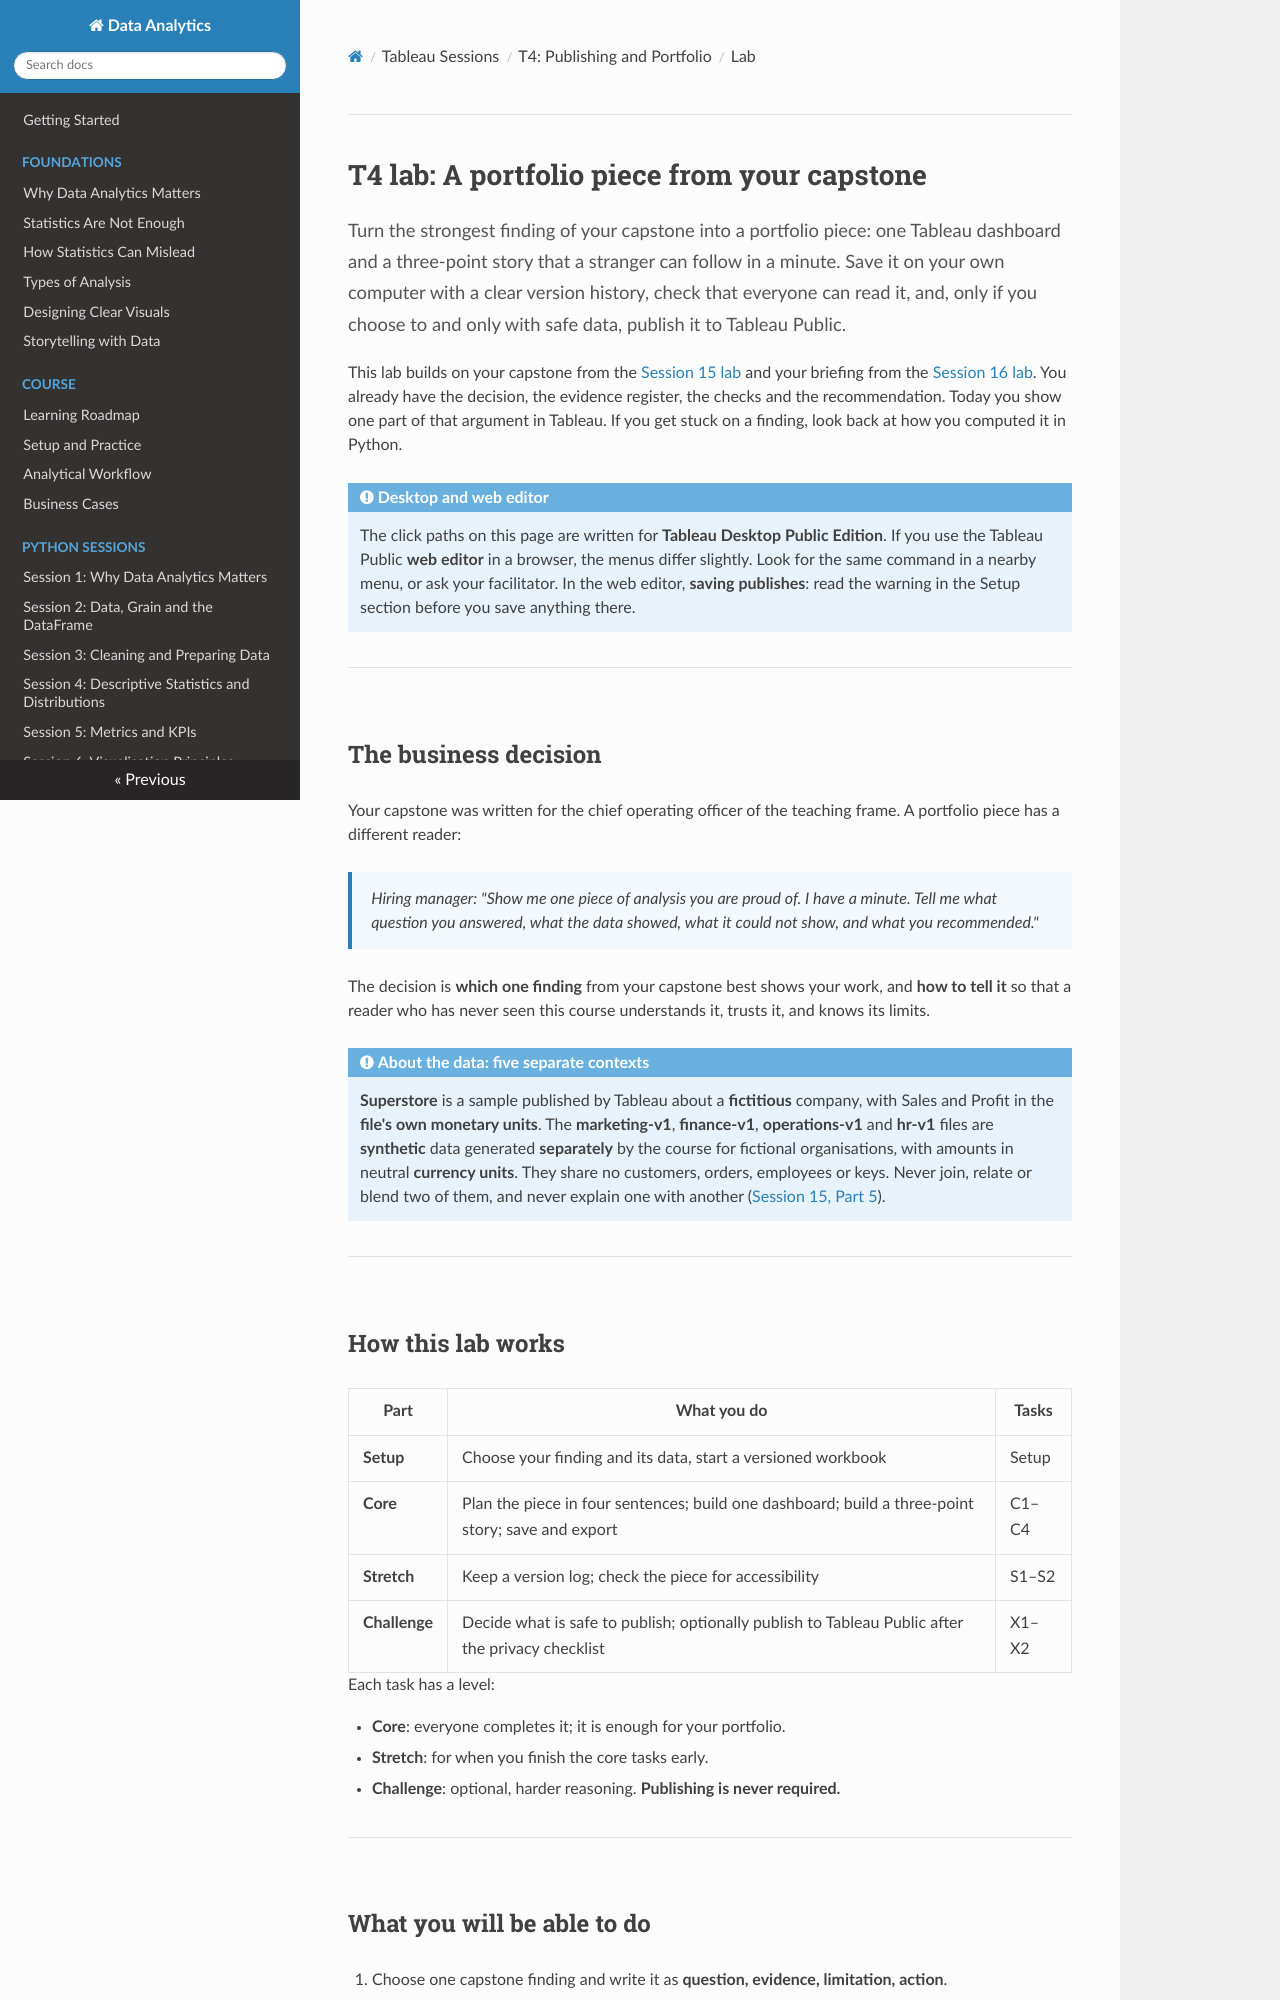

repository: Aayush181509/AnalyticsLecture · page: tableau/T4_publishing_portfolio_lab/index.html · generator: mkdocs

# T4 lab: A portfolio piece from your capstone

<p class="lead">
Turn the strongest finding of your capstone into a portfolio piece: one Tableau dashboard and a three-point story that a stranger can follow in a minute. Save it on your own computer with a clear version history, check that everyone can read it, and, only if you choose to and only with safe data, publish it to Tableau Public.
</p>

This lab builds on your capstone from the [Session 15 lab](../lectures/15_capstone_studio_lab.md) and your briefing from the [Session 16 lab](../lectures/16_executive_briefings_lab.md). You already have the decision, the evidence register, the checks and the recommendation. Today you show one part of that argument in Tableau. If you get stuck on a finding, look back at how you computed it in Python.

!!! note "Desktop and web editor"

    The click paths on this page are written for **Tableau Desktop Public Edition**. If you use the Tableau Public **web editor** in a browser, the menus differ slightly. Look for the same command in a nearby menu, or ask your facilitator. In the web editor, **saving publishes**: read the warning in the Setup section before you save anything there.

---

## The business decision

Your capstone was written for the chief operating officer of the teaching frame. A portfolio piece has a different reader:

> *Hiring manager: "Show me one piece of analysis you are proud of. I have a minute. Tell me what question you answered, what the data showed, what it could not show, and what you recommended."*

The decision is **which one finding** from your capstone best shows your work, and **how to tell it** so that a reader who has never seen this course understands it, trusts it, and knows its limits.

!!! note "About the data: five separate contexts"

    **Superstore** is a sample published by Tableau about a **fictitious** company, with Sales and Profit in the **file's own monetary units**. The **marketing-v1**, **finance-v1**, **operations-v1** and **hr-v1** files are **synthetic** data generated **separately** by the course for fictional organisations, with amounts in neutral **currency units**. They share no customers, orders, employees or keys. Never join, relate or blend two of them, and never explain one with another ([Session 15, Part 5](../lectures/15_capstone_studio_lecture.md)).

---

## How this lab works

| Part | What you do | Tasks |
|---|---|---|
| **Setup** | Choose your finding and its data, start a versioned workbook | Setup |
| **Core** | Plan the piece in four sentences; build one dashboard; build a three-point story; save and export | C1–C4 |
| **Stretch** | Keep a version log; check the piece for accessibility | S1–S2 |
| **Challenge** | Decide what is safe to publish; optionally publish to Tableau Public after the privacy checklist | X1–X2 |

Each task has a level:

- **Core**: everyone completes it; it is enough for your portfolio.
- **Stretch**: for when you finish the core tasks early.
- **Challenge**: optional, harder reasoning. **Publishing is never required.**

---
